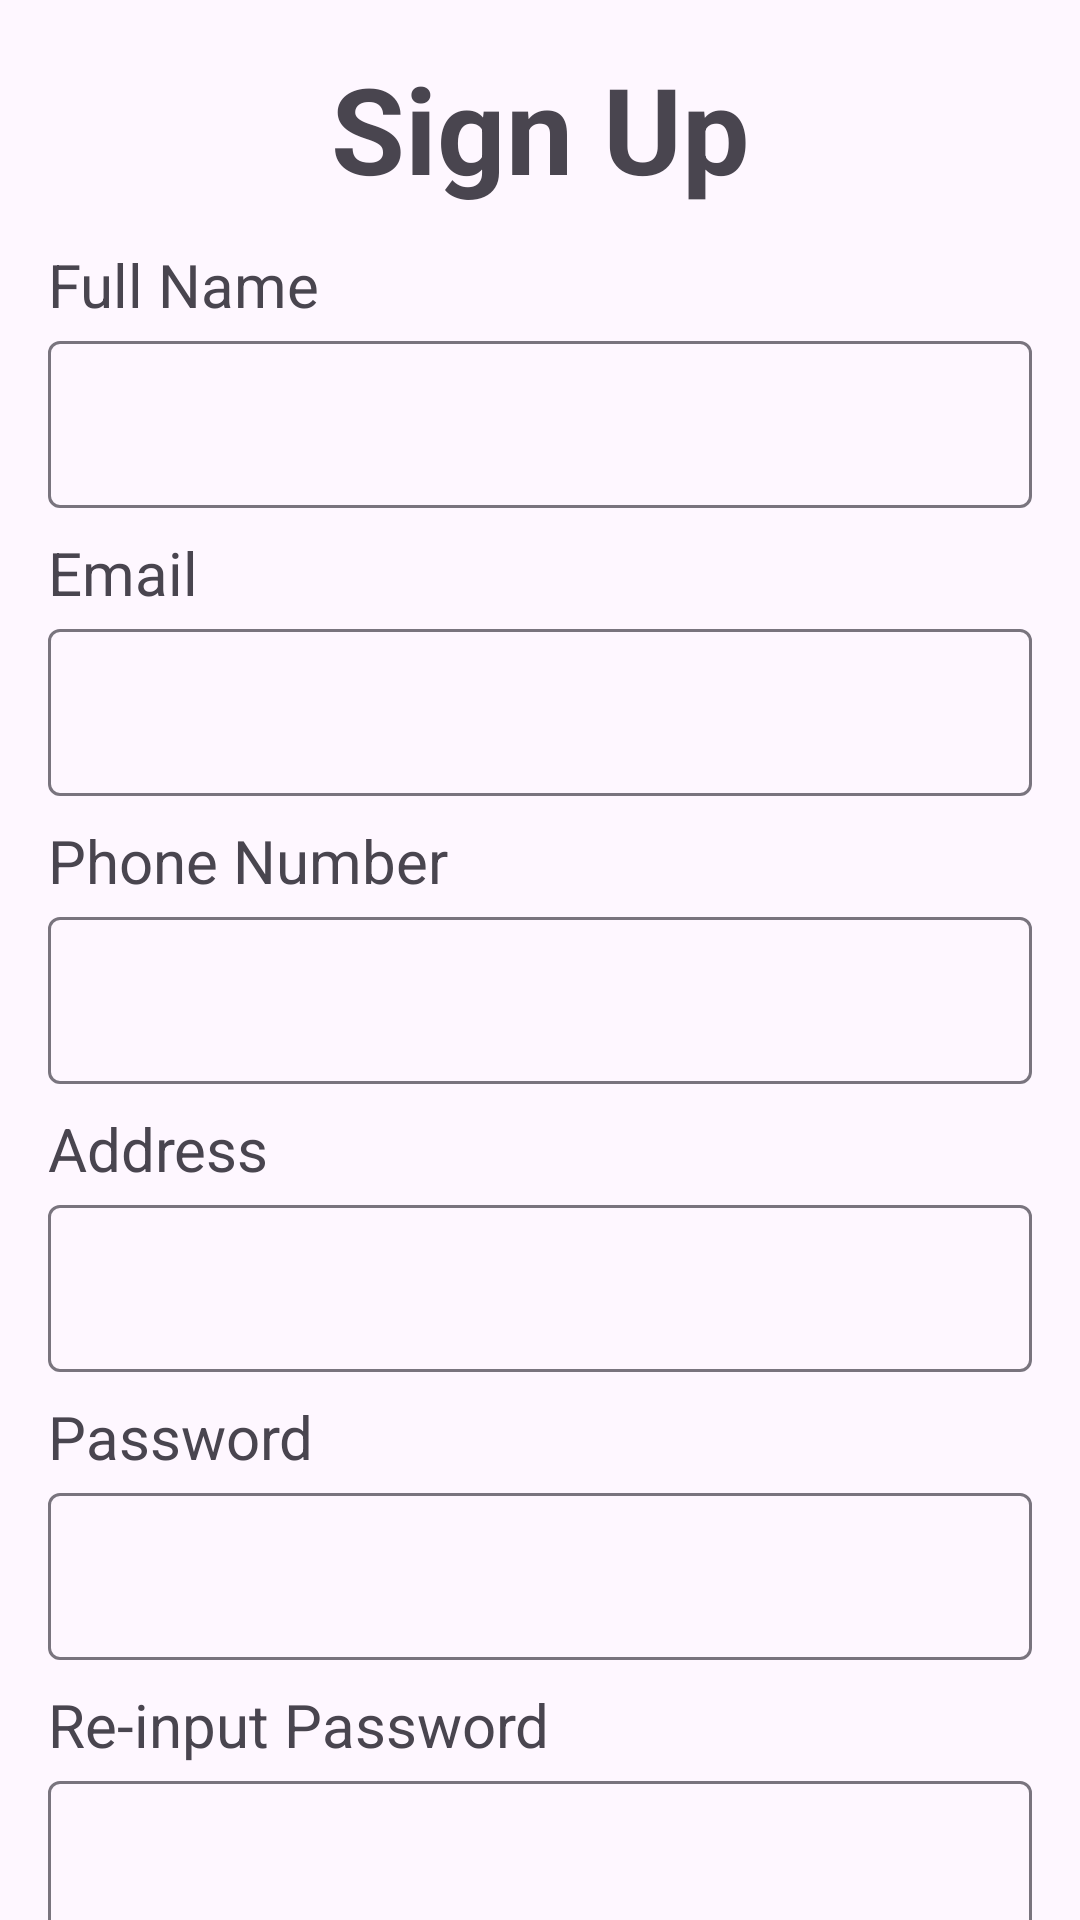

This screen was rendered from an Android layout file. Write that file and the resources it references.
<!-- AndroidManifest.xml: application theme Theme.ProyekAndroid -->
<!-- res/layout/activity_sign_up.xml -->
<?xml version="1.0" encoding="utf-8"?>
<androidx.constraintlayout.widget.ConstraintLayout xmlns:android="http://schemas.android.com/apk/res/android"
    xmlns:app="http://schemas.android.com/apk/res-auto"
    xmlns:tools="http://schemas.android.com/tools"
    android:layout_width="match_parent"
    android:layout_height="match_parent"
    tools:context=".SignUp">

    <TextView
        android:id="@+id/textView2"
        android:layout_width="match_parent"
        android:layout_height="wrap_content"
        android:layout_margin="16dp"
        android:layout_marginStart="16dp"
        android:layout_marginTop="16dp"
        android:text="Sign Up"
        android:textAlignment="center"
        android:textSize="40sp"
        android:textStyle="bold"
        app:layout_constraintStart_toStartOf="parent"
        app:layout_constraintTop_toTopOf="parent" />

    <TextView
        android:id="@+id/textView3"
        android:layout_width="0dp"
        android:layout_height="wrap_content"
        android:layout_marginStart="16dp"
        android:layout_marginTop="12dp"
        android:layout_marginEnd="16dp"
        android:text="Full Name"
        android:textSize="20sp"
        app:layout_constraintEnd_toEndOf="parent"
        app:layout_constraintStart_toStartOf="parent"
        app:layout_constraintTop_toBottomOf="@+id/textView2" />

    <com.google.android.material.textfield.TextInputLayout
        android:id="@+id/textInput1"
        android:layout_width="match_parent"
        android:layout_height="wrap_content"
        android:layout_marginStart="16dp"
        android:layout_marginEnd="16dp"
        app:layout_constraintEnd_toEndOf="parent"
        app:layout_constraintStart_toStartOf="parent"
        app:layout_constraintTop_toBottomOf="@+id/textView3">

        <EditText
            android:id="@+id/etFullName"
            android:layout_width="match_parent"
            android:layout_height="wrap_content"
            android:inputType="text"
            tools:layout_editor_absoluteX="4dp"
            tools:layout_editor_absoluteY="127dp" />
    </com.google.android.material.textfield.TextInputLayout>

    <TextView
        android:id="@+id/textView4"
        android:layout_width="0dp"
        android:layout_height="wrap_content"
        android:layout_marginStart="16dp"
        android:layout_marginTop="8dp"
        android:layout_marginEnd="16dp"
        android:text="Email"
        android:textSize="20sp"
        app:layout_constraintEnd_toEndOf="parent"
        app:layout_constraintStart_toStartOf="parent"
        app:layout_constraintTop_toBottomOf="@+id/textInput1" />

    <com.google.android.material.textfield.TextInputLayout
        android:id="@+id/textInput2"
        android:layout_width="match_parent"
        android:layout_height="wrap_content"
        android:layout_marginStart="16dp"
        android:layout_marginEnd="16dp"
        app:layout_constraintEnd_toEndOf="parent"
        app:layout_constraintStart_toStartOf="parent"
        app:layout_constraintTop_toBottomOf="@+id/textView4">

        <EditText
            android:id="@+id/etEmail"
            android:layout_width="match_parent"
            android:layout_height="wrap_content"
            android:inputType="textEmailAddress"
            tools:layout_editor_absoluteX="4dp"
            tools:layout_editor_absoluteY="127dp" />
    </com.google.android.material.textfield.TextInputLayout>

    <TextView
        android:id="@+id/textView5"
        android:layout_width="0dp"
        android:layout_height="wrap_content"
        android:layout_marginStart="16dp"
        android:layout_marginTop="8dp"
        android:layout_marginEnd="16dp"
        android:text="Phone Number"
        android:textSize="20sp"
        app:layout_constraintEnd_toEndOf="parent"
        app:layout_constraintStart_toStartOf="parent"
        app:layout_constraintTop_toBottomOf="@+id/textInput2" />

    <com.google.android.material.textfield.TextInputLayout
        android:id="@+id/textInput3"
        android:layout_width="match_parent"
        android:layout_height="wrap_content"
        android:layout_marginStart="16dp"
        android:layout_marginEnd="16dp"
        app:layout_constraintEnd_toEndOf="parent"
        app:layout_constraintStart_toStartOf="parent"
        app:layout_constraintTop_toBottomOf="@+id/textView5">

        <EditText
            android:id="@+id/etPhoneNumber"
            android:layout_width="match_parent"
            android:layout_height="wrap_content"
            android:inputType="number"
            tools:layout_editor_absoluteX="4dp"
            tools:layout_editor_absoluteY="127dp" />
    </com.google.android.material.textfield.TextInputLayout>

    <TextView
        android:id="@+id/textView6"
        android:layout_width="0dp"
        android:layout_height="wrap_content"
        android:layout_marginStart="16dp"
        android:layout_marginTop="8dp"
        android:layout_marginEnd="16dp"
        android:text="Address"
        android:textSize="20sp"
        app:layout_constraintEnd_toEndOf="parent"
        app:layout_constraintStart_toStartOf="parent"
        app:layout_constraintTop_toBottomOf="@+id/textInput3" />

    <com.google.android.material.textfield.TextInputLayout
        android:id="@+id/textInput4"
        android:layout_width="match_parent"
        android:layout_height="wrap_content"
        android:layout_marginStart="16dp"
        android:layout_marginEnd="16dp"
        app:layout_constraintEnd_toEndOf="parent"
        app:layout_constraintStart_toStartOf="parent"
        app:layout_constraintTop_toBottomOf="@+id/textView6">

        <EditText
            android:id="@+id/etAddress"
            android:layout_width="match_parent"
            android:layout_height="wrap_content"
            android:inputType="text"
            tools:layout_editor_absoluteX="4dp"
            tools:layout_editor_absoluteY="127dp" />
    </com.google.android.material.textfield.TextInputLayout>

    <TextView
        android:id="@+id/textView7"
        android:layout_width="0dp"
        android:layout_height="wrap_content"
        android:layout_marginStart="16dp"
        android:layout_marginTop="8dp"
        android:layout_marginEnd="16dp"
        android:text="Password"
        android:textSize="20sp"
        app:layout_constraintEnd_toEndOf="parent"
        app:layout_constraintStart_toStartOf="parent"
        app:layout_constraintTop_toBottomOf="@+id/textInput4" />

    <com.google.android.material.textfield.TextInputLayout
        android:id="@+id/textInput5"
        android:layout_width="match_parent"
        android:layout_height="wrap_content"
        android:layout_marginStart="16dp"
        android:layout_marginEnd="16dp"
        app:layout_constraintEnd_toEndOf="parent"
        app:layout_constraintStart_toStartOf="parent"
        app:layout_constraintTop_toBottomOf="@+id/textView7">

        <EditText
            android:id="@+id/etPassword"
            android:layout_width="match_parent"
            android:layout_height="wrap_content"
            android:inputType="textPassword"
            tools:layout_editor_absoluteX="4dp"
            tools:layout_editor_absoluteY="127dp" />
    </com.google.android.material.textfield.TextInputLayout>

    <TextView
        android:id="@+id/textView8"
        android:layout_width="0dp"
        android:layout_height="wrap_content"
        android:layout_marginStart="16dp"
        android:layout_marginTop="8dp"
        android:layout_marginEnd="16dp"
        android:text="Re-input Password"
        android:textSize="20sp"
        app:layout_constraintEnd_toEndOf="parent"
        app:layout_constraintStart_toStartOf="parent"
        app:layout_constraintTop_toBottomOf="@+id/textInput5" />

    <com.google.android.material.textfield.TextInputLayout
        android:id="@+id/textInput6"
        android:layout_width="match_parent"
        android:layout_height="wrap_content"
        android:layout_marginStart="16dp"
        android:layout_marginEnd="16dp"
        app:layout_constraintEnd_toEndOf="parent"
        app:layout_constraintStart_toStartOf="parent"
        app:layout_constraintTop_toBottomOf="@+id/textView8">

        <EditText
            android:id="@+id/etReinputPassword"
            android:layout_width="match_parent"
            android:layout_height="wrap_content"
            android:inputType="textPassword"
            tools:layout_editor_absoluteX="4dp"
            tools:layout_editor_absoluteY="127dp" />
    </com.google.android.material.textfield.TextInputLayout>

    <Button
        android:id="@+id/btnCreateAcc"
        android:layout_width="match_parent"
        android:layout_height="wrap_content"
        android:layout_marginStart="16dp"
        android:layout_marginTop="12dp"
        android:layout_marginEnd="16dp"
        android:backgroundTint="@color/black"
        android:padding="16dp"
        android:text="CREATE ACCOUNT"
        android:textSize="18sp"
        app:layout_constraintEnd_toEndOf="parent"
        app:layout_constraintHorizontal_bias="0.0"
        app:layout_constraintStart_toStartOf="parent"
        app:layout_constraintTop_toBottomOf="@+id/textInput6" />

    <TextView
        android:id="@+id/textView10"
        android:layout_width="wrap_content"
        android:layout_height="wrap_content"
        android:layout_marginEnd="4dp"
        android:text="Already have an account?"
        android:textSize="17dp"
        app:layout_constraintEnd_toStartOf="@+id/tvLogin"
        app:layout_constraintTop_toTopOf="@+id/tvLogin" />

    <TextView
        android:id="@+id/tvLogin"
        android:layout_width="wrap_content"
        android:layout_height="wrap_content"
        android:layout_marginEnd="8dp"
        android:text="Log In"
        android:textColor="@color/blue"
        android:textSize="17dp"
        app:layout_constraintEnd_toEndOf="@+id/btnCreateAcc"
        app:layout_constraintTop_toBottomOf="@+id/btnCreateAcc" />

</androidx.constraintlayout.widget.ConstraintLayout>
<!-- resources referenced by this layout -->
<resources>
  <color name="black">#FF000000</color>
  <color name="blue">#0060FA</color>
  <style name="Theme.ProyekAndroid" parent="Base.Theme.ProyekAndroid" />
  <style name="Base.Theme.ProyekAndroid" parent="Theme.Material3.DayNight.NoActionBar">
          
          
      </style>
</resources>
